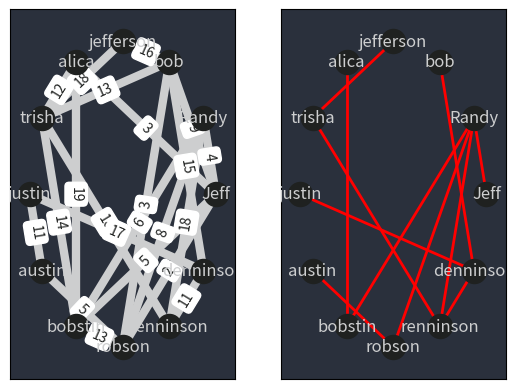

Recreate this plot in Python.

import random
import networkx as nx
import matplotlib.pyplot as plt

print("\n=================\nQuestion D\n=======================\n")
####################################

#bfs

def bfs(graph:nx.Graph, start):
    visited=[]
    backlog = []

    spread_routes:list[list]=[]
    totalTold:dict={}

    backlog.append(start)
    current=start



    while (len(backlog)!=0):
        current=backlog.pop()
        visited.append(current)

        keys = [key for key in totalTold]
        if current not in keys:
            totalTold[current]=[]


        teller=current
        
        if type(graph) == nx.Graph:
            neighbours = list(graph.neighbors(current))
        elif type(graph) == nx.DiGraph:
            neighbours = list(graph.successors(current))

        for neighbour in neighbours:
            if neighbour not in (visited + backlog):
                backlog.append(neighbour)
                listener=neighbour
                spread_routes.append([teller,listener])
                totalTold[teller].append(listener)            

    return spread_routes,totalTold





#########################################

people=["Jeff","Randy","bob","jefferson","alica","trisha","justin","austin","bobstin","robson","renninson","denninson"]
edges=[('bob', 'denninson', {'weight': 15}), ('bob', 'trisha', {'weight': 4}), ('justin', 'austin', {'weight': 11}), ('justin', 'denninson', {'weight': 3}), ('alica', 'bobstin', {'weight': 19}), ('bobstin', 'robson', {'weight': 9}), ('bobstin', 'robson', {'weight': 13}), ('robson', 'Randy', {'weight': 5}), ('bobstin', 'trisha', {'weight': 14}), ('robson', 'Randy', {'weight': 8}), ('renninson', 'trisha', {'weight': 17}), ('renninson', 'trisha', {'weight': 18}), ('bob', 'Jeff', {'weight': 9}), ('trisha', 'jefferson', {'weight': 18}), ('alica', 'trisha', {'weight': 16}), ('bob', 'trisha', {'weight': 13}), ('renninson', 'denninson', {'weight': 16}), ('bobstin', 'Jeff', {'weight': 5}), ('Randy', 'Jeff', {'weight': 4}), ('denninson', 'justin', {'weight': 17}), ('Jeff', 'robson', {'weight': 2}), ('jefferson', 'bob', {'weight': 16}), ('robson', 'austin', {'weight': 5}), ('renninson', 'Randy', {'weight': 18}), ('Randy', 'bobstin', {'weight': 6}), ('renninson', 'denninson', {'weight': 11}), ('alica', 'trisha', {'weight': 12}), ('robson', 'bob', {'weight': 3}), ('alica', 'Jeff', {'weight': 3})]

#####################################################
# Generates edges

# for i in range(30):
#     i1=random.randint(0, len(people)-1)
#     i2=random.randint(0, len(people)-1)
#     if i1==i2:
#         continue
#     p1=people[i1]
#     p2=people[i2]
#     weight=random.randint(1, 20)
#     wdict={"weight":weight}
#     edges.append((p1,p2,wdict))
# print(edges)
#####################################################

graph=nx.Graph()
nodes=people


graph.add_nodes_from(nodes)

graph.add_edges_from(edges)

fig, (ax1,ax2) = plt.subplots(nrows=1, ncols=2)

# pos=nx.kamada_kawai_layout(graph)
# pos=nx.shell_layout(graph)

pos=nx.circular_layout(graph)


# nodes
nx.draw_networkx_nodes(graph,pos,node_size=300,node_color="#1f2120", node_shape="o" ,ax=ax1) #  

nx.draw_networkx_labels(graph,pos,font_color="#cdcecf",ax=ax1)  #,font_size=14

#edges

nx.draw_networkx_edges(graph,pos,width=6,edge_color="#cdcecf",ax=ax1)
edge_labels=dict([((u,v),d["weight"]) for u,v,d in graph.edges(data=True)])

nx.draw_networkx_edge_labels(graph,pos,edge_labels=edge_labels,font_color="#1f2120",ax=ax1)
#other

ax1.set_facecolor("#2a303c")

# plt.axis('off')

###################################
ax2.set_facecolor("#2a303c")
instigator="denninson"
routes,totalTold=bfs(graph, instigator)


# print(routes)
# print(telling)


for key in totalTold:
    if len(totalTold[key])!=0:
        print(f"{key} TOLD: {[person for person in totalTold[key]]}")

print("==================")
for i in range(len(routes)):
    route=routes[i]
    print(f"{i+1}. {route[0]} TOLD {route[1]}")


print("==================")

print(f"rumour spread took a total of: {len(routes)} conversations for {len(people)} people with {instigator} as instigator")
print("==================")
# maps route ontop
routesGraph=nx.Graph()
routesGraph.add_nodes_from(nodes)
routesGraph.add_edges_from(routes)
pos2=nx.circular_layout(graph)

nx.draw_networkx_nodes(graph,pos,node_size=300,node_color="#1f2120", node_shape="o" ,ax=ax2) #  

nx.draw_networkx_labels(graph,pos,font_color="#cdcecf",ax=ax2)  #,font_size=14

nx.draw_networkx_edges(routesGraph,pos2,width=2,edge_color="red",ax=ax2)

###################################

plt.show()
